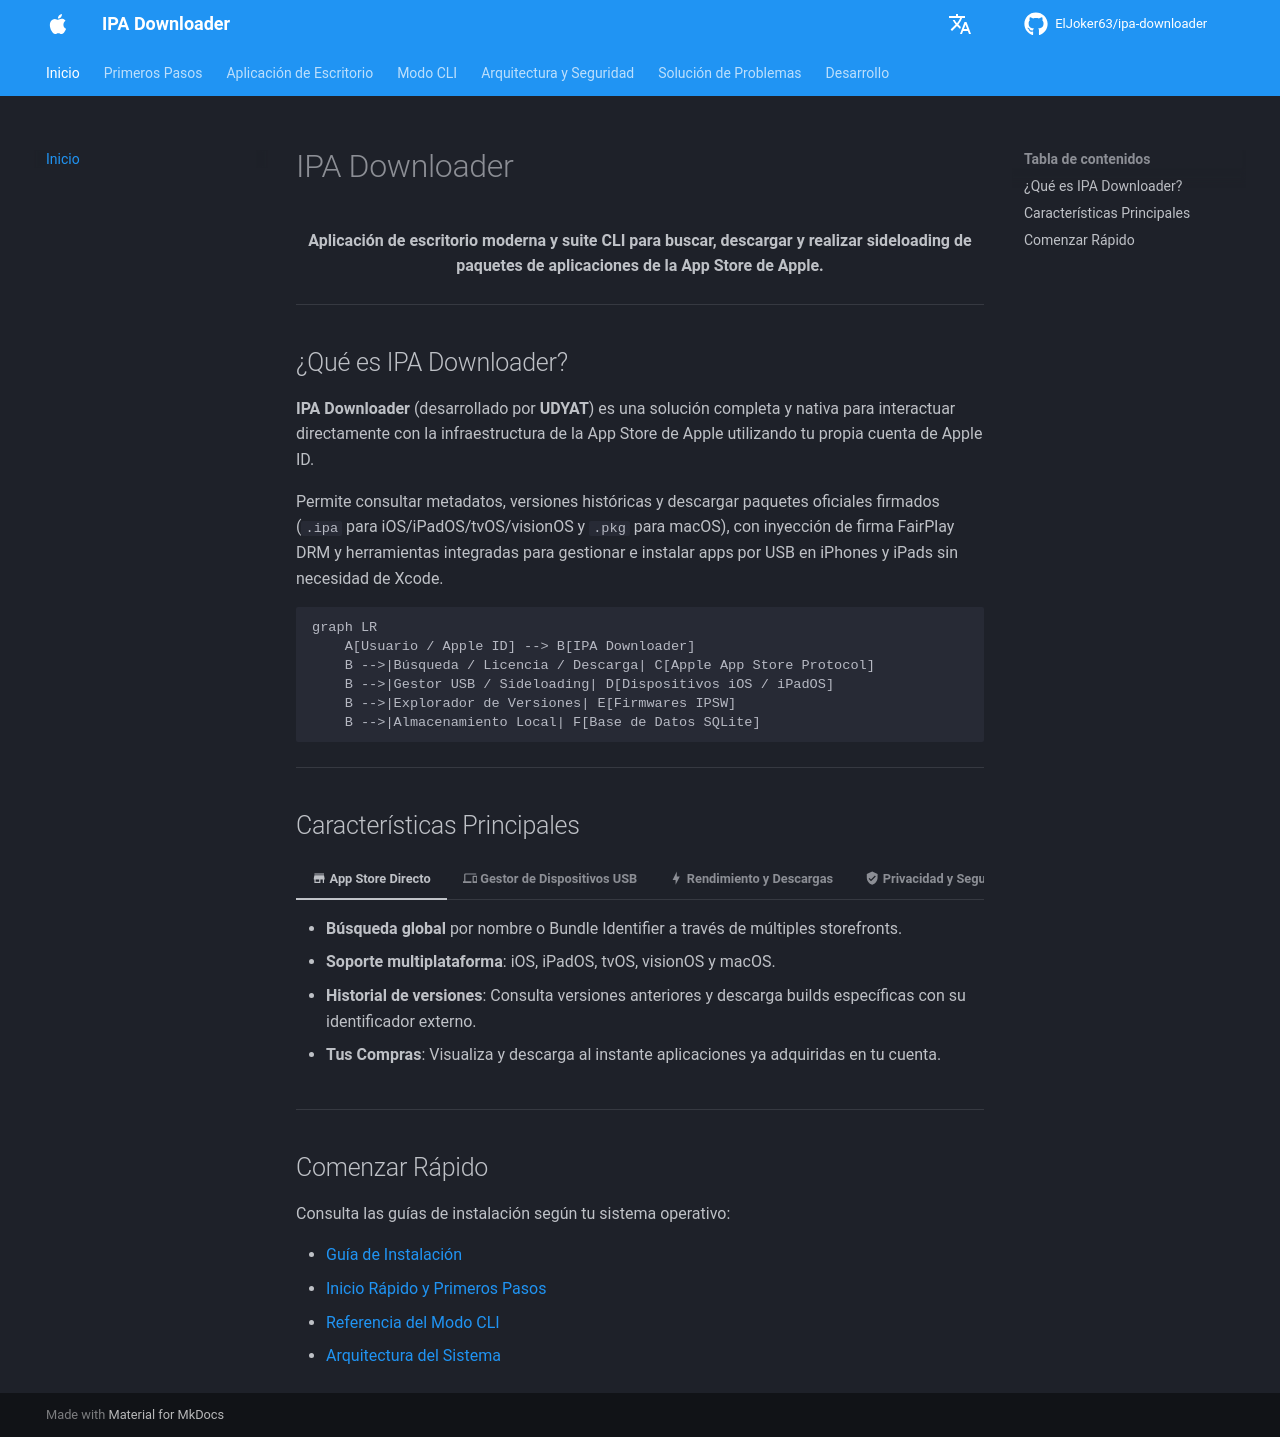

repository: ElJoker63/ipa-downloader · page: index.html · generator: mkdocs

# IPA Downloader

<p align="center">
  <strong>Aplicación de escritorio moderna y suite CLI para buscar, descargar y realizar sideloading de paquetes de aplicaciones de la App Store de Apple.</strong>
</p>

---

## ¿Qué es IPA Downloader?

**IPA Downloader** (desarrollado por **UDYAT**) es una solución completa y nativa para interactuar directamente con la infraestructura de la App Store de Apple utilizando tu propia cuenta de Apple ID.

Permite consultar metadatos, versiones históricas y descargar paquetes oficiales firmados (`.ipa` para iOS/iPadOS/tvOS/visionOS y `.pkg` para macOS), con inyección de firma FairPlay DRM y herramientas integradas para gestionar e instalar apps por USB en iPhones y iPads sin necesidad de Xcode.

```mermaid
graph LR
    A[Usuario / Apple ID] --> B[IPA Downloader]
    B -->|Búsqueda / Licencia / Descarga| C[Apple App Store Protocol]
    B -->|Gestor USB / Sideloading| D[Dispositivos iOS / iPadOS]
    B -->|Explorador de Versiones| E[Firmwares IPSW]
    B -->|Almacenamiento Local| F[Base de Datos SQLite]
```

---

## Características Principales

=== ":material-store: App Store Directo"
    * **Búsqueda global** por nombre o Bundle Identifier a través de múltiples storefronts.
    * **Soporte multiplataforma**: iOS, iPadOS, tvOS, visionOS y macOS.
    * **Historial de versiones**: Consulta versiones anteriores y descarga builds específicas con su identificador externo.
    * **Tus Compras**: Visualiza y descarga al instante aplicaciones ya adquiridas en tu cuenta.

=== ":material-cellphone-link: Gestor de Dispositivos USB"
    * **Detección automática** de dispositivos iPhone y iPad conectados por USB.
    * **Sideloading directo**: Instala paquetes `.ipa` en tus dispositivos en segundos sin configuraciones complejas.
    * **Explorador de apps**: Lista las aplicaciones instaladas en tu dispositivo y desinstala con un clic.
    * **Validación de paquetes**: Revisa perfiles de aprovisionamiento, firmas y compatibilidad antes de instalar.

=== ":material-lightning-bolt: Rendimiento y Descargas"
    * **Descargas concurrentes** con control de velocidad, tiempo estimado (ETA) y pausa/reanudación.
    * **Inyección FairPlay SINF**: Firma y parcha los paquetes para garantizar su funcionamiento legítimo.
    * **Cola inteligente** con recuperación y reintentos automáticos ante cortes de conexión.

=== ":material-shield-check: Privacidad y Seguridad"
    * **Todo es local**: Tus credenciales y tokens de sesión nunca salen de tu máquina.
    * **Integración con Keychain**: Compatible con el llavero nativo del sistema operativo (Keychain en macOS, Credential Manager en Windows, Secret Service en Linux).
    * **Soporte 2FA nativo**: Manejo fluido de códigos de autenticación de doble factor.

=== ":material-laptop: Interfaz Dual (Desktop + CLI)"
    * **Desktop GUI**: Creada con Wails v2, Vue 3 y TailwindCSS con soporte para modo claro y oscuro.
    * **Línea de Comandos (CLI)**: El mismo binario funciona como herramienta CLI scriptable mediante subcomandos para automatización y servidores.

---

## Comenzar Rápido

Consulta las guías de instalación según tu sistema operativo:

- [Guía de Instalación](getting-started/installation.md)
- [Inicio Rápido y Primeros Pasos](getting-started/quickstart.md)
- [Referencia del Modo CLI](cli/commands.md)
- [Arquitectura del Sistema](architecture/architecture.md)
